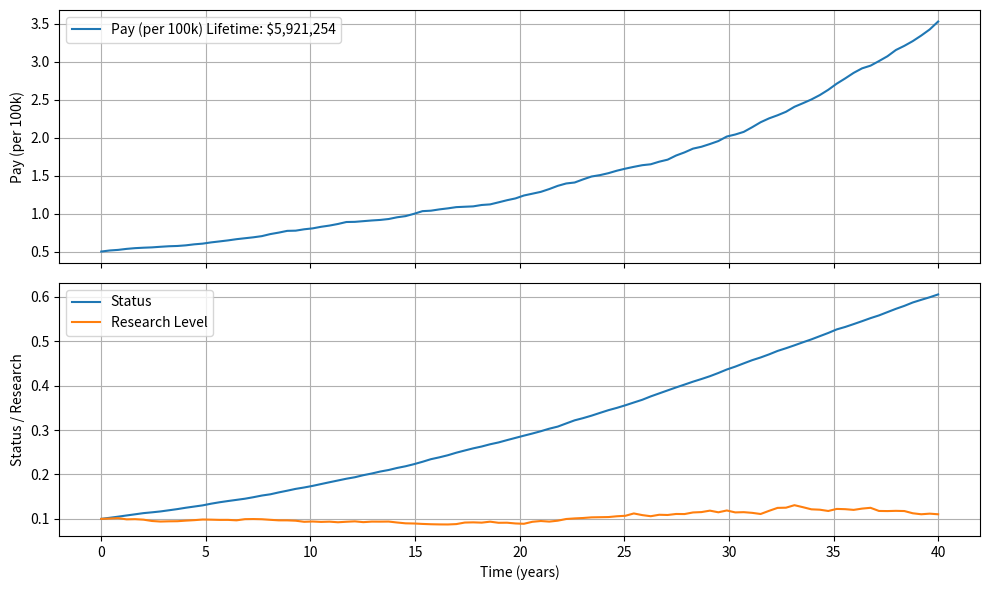

Recreate this plot in Python.
"""
Author: Ryan, Connor, Steven
Date: Now
Description: Code goes here to do the stuff
Notes:
The convention will be to define the career state (z) as an array of the form:
[Pay, Status, Research]
which covers the three main ODEs we will be working with. 
"""
import numpy as np
from scipy.integrate import solve_ivp
import matplotlib.pyplot as plt

## CONSTANTS ##
#inflation = 0.01  # 1% inflation rate [I don't know if this is the right value]
# inflation equals some random number between -2 and 10%:



## FUNCTIONS ##
def dpay(t, z):
    """
    This function models how the amount of pay recieved by an academic changes with time.
    Arguments:
    t : float
        The time in years.
    z : list
        A list holding the career state of the academic.
    returns:
    dPay : float
        The change in pay received by the academic at time t.
    """

    inflation = np.random.uniform(-0.02, 0.1)
    return inflation * z[0] + 0.03 * z[1] * z[0]

def dstatus(t, z):
    """
    This function models how the status of an academic changes with time.
    ds = alpha * Status * (1 - Status)
    alpha = alpha_R * R + alpha_T * T
    1 = R + T
    where R is the research level and T is the teaching level.
    0 <= R, T <= 1

    Arguments:
    t : float
        The time in years.
    z : list
        A list holding the career state of the academic.
    returns:
    dStatus : float
        The change in status of the academic at time t.
    """
    alpha_R = np.random.normal(0.2, 0.1) # Research contribution to status change
    alpha_T = np.random.normal(0.05, 0.01)  # Teaching contribution to status change
    S = z[1]  # Status
    R = z[2]  # Research level

    return (alpha_R * R + alpha_T * (1 - R)) * S * (1 - S)

def dresearch(t, z):
    """
    This function models how the research level of an academic changes with time.
    dr = beta * (1 - R) * R
    Arguments:
    t : float
        The time in years.
    z : list
        A list holding the career state of the academic.
    returns:
    dResearch : float
        The change in research level of the academic at time t.
    """
    R = z[2]  # Research level
    S = z[1]  # Status
    beta = np.random.normal(0.05, 0.5) * (S)#1/0.05*np.sin(S)  # Research growth rate, is it a function of status?
    return beta * (1 - R) * R

def career_evolution(t, z):
    """
    This function describes the change in career state of an academic over time.
    Arguments:
    t : float
        The time in years.
    z : list
        A list holding the career state of the academic.
    returns:
    dz : list
        A list containing the changes in pay, status, and research level at time t.
    """
    dPay = dpay(t, z)
    dStatus = dstatus(t, z)
    dResearch = dresearch(t, z)
    
    return [dPay, dStatus, dResearch]

if __name__ == "__main__":

    t = np.linspace(0, 40, 100)  # Assume a 40-year career
    z0 = [50000, 0.1, 0.1]  # Initial state: [Pay, Status, Research]
    
    # Solve the system using solve_ivp
    solution = solve_ivp(career_evolution, [t[0], t[-1]], z0, t_eval=t, method='RK45')

    # Extract the results
    pay = solution.y[0]
    status = solution.y[1]
    research = solution.y[2]

    # Calculate lifetime pay (integral of pay over time)
    lifetime_pay = np.trapz(pay, t)

    # Plot the results with shared x-axis
    fig, ax = plt.subplots(2, sharex=True, figsize=(10, 6))
    ax[0].plot(t, pay/100000, label=f"Pay (per 100k) Lifetime: ${lifetime_pay:,.0f}")

    ax[0].set_ylabel("Pay (per 100k)")
    ax[0].legend()
    ax[0].grid()

    ax[1].plot(t, status, label="Status")
    ax[1].plot(t, research, label="Research Level")
    ax[1].set_xlabel("Time (years)")
    ax[1].set_ylabel("Status / Research")
    ax[1].legend()
    ax[1].grid()

    plt.tight_layout()
    plt.show()

    # hello
